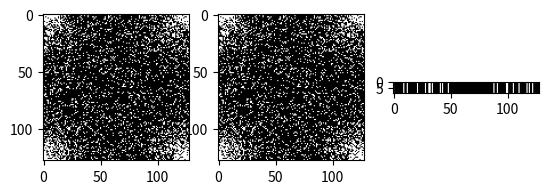

Generate this figure with matplotlib:
import numpy as np
import matplotlib.pyplot as plt
def genPDF(imSize,p,pctg,distType = 2,radius = 0,disp = 0):
    
    minval = 0
    maxval = 1
    val = 0.5
    imSize = np.asarray(imSize)
    if np.size(imSize) ==1:
        imSize = np.append(imSize, 1)
    
    sx = imSize[0]
    sy = imSize[1]
    PCTG = np.floor(pctg*sx*sy)

    if (imSize==1).sum() == 0: # it is a 2D map
        x1 = np.linspace(-1,1,sx)
        y1 = np.linspace(-1,1,sy)
        x,y = np.meshgrid(y1,x1)
    
        if distType == 1:
            r = np.maximum(abs(x),abs(y))
        else :
            r = np.sqrt(x**2 + y**2)
            r = r/np.max(r)
    else:

        r = abs(np.linspace(-1,1,max(sx,sy)))
    idx = np.where(r < radius)
    pdf = (1-r)**p
    pdf[idx] = 1
    
    if np.floor(np.sum(pdf)) > PCTG:
        print("error: infeasible without undersampling dc, increase p")
        return

    while(1) :
        val = minval/2 + maxval/2
        pdf = (1-r)**p + val
        pdf[np.where(pdf>1)] = 1
        pdf[idx] = 1 
        N = np.floor(np.sum(pdf))
        if N > PCTG:
            maxval = val
        elif N < PCTG:
            minval = val
        elif N == PCTG:
            break

    pdf = np.asarray(pdf)    
    if disp:
        plot= lambda x: plt.imshow(x,cmap=plt.cm.gray, clim=(0.0, 1))
        plt.clf()
        plt.subplot(211)
        plot(pdf)
        plt.axis('off')
        plt.title('pdf')
        if (imSize==1).sum() == 0:
            plt.subplot(212)
            tmp = int(np.shape(pdf)[0]/2)
            plt.plot(pdf[tmp,:])
            plt.ylim(0.4,1)
        else:
            plt.subplot(212)
            plt.plot(pdf)
        plt.subplots_adjust(left=0, right=1, top=1, bottom=0,wspace=.01)
        plt.show()

    return pdf


def genSampling(pdf,iter,tol):
    
    pdf[np.where(pdf >1)] = 1
    K = np.sum(pdf)
    minIntr = 1e99
    minIntrVec = np.zeros(pdf.shape)
    stat = []
    for n in range(iter):
        tmp = np.zeros(pdf.shape)
        while abs(np.sum(tmp)-K) > tol:
            tmp = np.random.rand(*pdf.shape) < pdf

        TMP = np.fft.fft2(tmp/pdf)
        if np.max(abs(TMP.flatten('F')[1:])) < minIntr:
            minIntr = np.max(abs(TMP.flatten('F')[1:]))
            minIntrVec = tmp
        stat.append(np.max(abs(TMP.flatten('F')[1:])))

    actpctg = np.sum(minIntrVec)/np.prod(np.shape(minIntrVec));
    minIntrVec = np.fft.ifftshift(minIntrVec)
    return minIntrVec


def give_mask(size,R):
    if R > 12:
        pdf = genPDF([size[0],size[1]],6,1/R,2,0,0);
    else:
        pdf = genPDF([size[0],size[1]],5,1/R,2,0,0);
    # print(pdf.shape)
    mask = genSampling(pdf,2,5)
    mask[0,0] = True
    mask3D = np.repeat(mask[:,:,np.newaxis], size[2], axis=2)
    #mask3D = mask3D.transpose((2,0,1))
    return mask3D

if __name__ == '__main__':
    pdf = genPDF([128,128,2],5,1/5,2,0,0);
    mask = genSampling(pdf,2,5)
    print(mask.shape)
    mask3D = np.repeat(mask[:,:,np.newaxis], 10, axis=2)
    mask3D = mask3D.transpose((2,0,1))
    print('Undersampling rates is %f'% (np.size(mask3D)/np.sum(mask3D)))
    print(mask[0,0])
    print(mask3D.shape)
    plt.subplot(131)
    plt.imshow(mask3D[4,:,:],cmap=plt.cm.gray, clim=(0.0, 1))
    plt.subplot(132)
    plt.imshow(mask3D[2,:,:],cmap=plt.cm.gray, clim=(0.0, 1))
    plt.subplot(133)
    plt.imshow(mask3D[:,:,50],cmap=plt.cm.gray, clim=(0.0, 1))
    plt.show()




